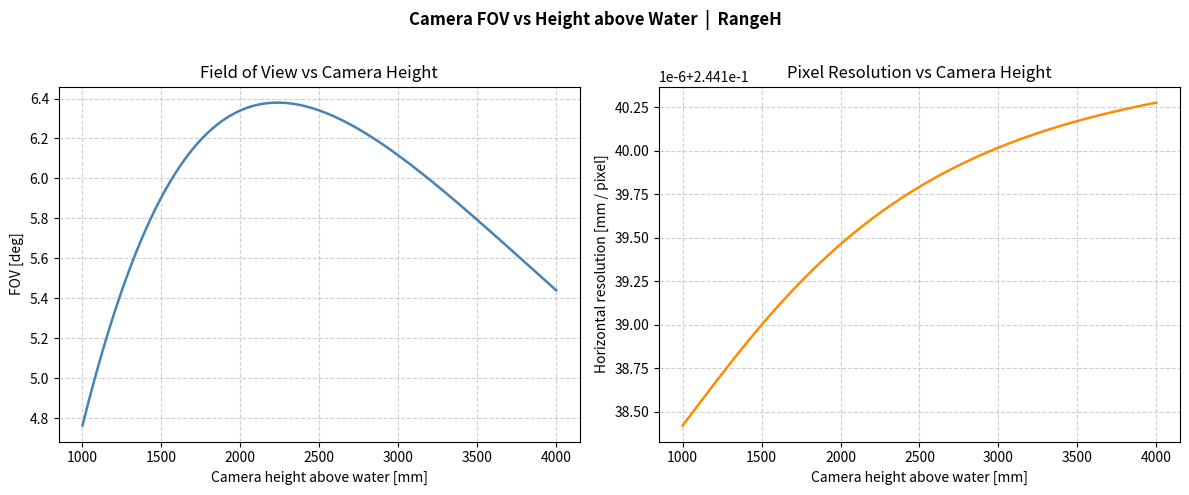

Write Python code to recreate this figure.
"""
CapillaryWavesCameraFOV_RangeH_V1.py
-------------------------------------
Computes camera field-of-view (FOV) and horizontal pixel resolution as a
function of camera height above the water surface.

All results are reported in mm (or degrees for angular quantities).
Internal geometry calculations remain in metres.

Usage
-----
    python CapillaryWavesCameraFOV_RangeH_V1.py
"""

import numpy as np
import matplotlib.pyplot as plt

# ---------------------------------------------------------------------------
# Parameters
# ---------------------------------------------------------------------------
h2 = np.arange(0, 3.01, 0.01)  # [m]  camera height above deck (swept variable)
h1 = 1.0                         # [m]  deck height above water surface
d1 = 0.0                         # [m]  camera horizontal distance inboard from railing
d2 = 2.0                         # [m]  shortest horizontal distance from ship to ROI
W  = 0.5                         # [m]  radial width of the region of interest (ROI)

Nx = 4096 // 2                   # [pixels]  horizontal pixel count

# ---------------------------------------------------------------------------
# Derived geometry  (internal calculations in metres)
# ---------------------------------------------------------------------------
z      = h1 + h2                                        # [m]  total camera height above water
x_near = d1 + d2                                        # [m]  distance to near edge of ROI
x_far  = x_near + W                                     # [m]  distance to far  edge of ROI

phi_far  = np.degrees(np.arctan(z / x_far))             # [deg]  depression angle to far  edge
phi_near = np.degrees(np.arctan(z / x_near))            # [deg]  depression angle to near edge
FOV      = phi_near - phi_far                           # [deg]  total angular FOV subtended by ROI

# ---------------------------------------------------------------------------
# Per-pixel horizontal resolution
# ---------------------------------------------------------------------------
nnx  = np.arange(1, Nx + 1)      # pixel index array 1 … Nx
resx = np.empty(len(FOV))        # [mm]  will hold mean pixel footprint for each h2

for n in range(len(FOV)):
    # Angular position of the centre of each pixel within the FOV
    phi  = phi_far[n] + (nnx - 0.5) * FOV[n] / Nx    # [deg]
    # Ground-plane distance corresponding to each pixel angle
    x_px = z[n] / np.tan(np.radians(phi))             # [m]
    # Mean pixel footprint → convert to mm
    resx[n] = np.mean(np.abs(np.diff(x_px))) * 1e3    # [mm]

# ---------------------------------------------------------------------------
# Results in mm / degrees
# ---------------------------------------------------------------------------
camera_height_mm = (h1 + h2) * 1e3   # [mm]  x-axis for plots

fig, axes = plt.subplots(1, 2, figsize=(12, 5))
fig.suptitle("Camera FOV vs Height above Water  |  RangeH", fontweight="bold")

axes[0].plot(camera_height_mm, FOV, color="steelblue", linewidth=1.8)
axes[0].set_xlabel("Camera height above water [mm]")
axes[0].set_ylabel("FOV [deg]")
axes[0].set_title("Field of View vs Camera Height")
axes[0].grid(True, linestyle="--", alpha=0.6)

axes[1].plot(camera_height_mm, resx, color="darkorange", linewidth=1.8)
axes[1].set_xlabel("Camera height above water [mm]")
axes[1].set_ylabel("Horizontal resolution [mm / pixel]")
axes[1].set_title("Pixel Resolution vs Camera Height")
axes[1].grid(True, linestyle="--", alpha=0.6)

plt.tight_layout()
plt.savefig("CapillaryWavesCameraFOV_RangeH_V1.png", dpi=150)
plt.show()
print("Saved: CapillaryWavesCameraFOV_RangeH_V1.png")
